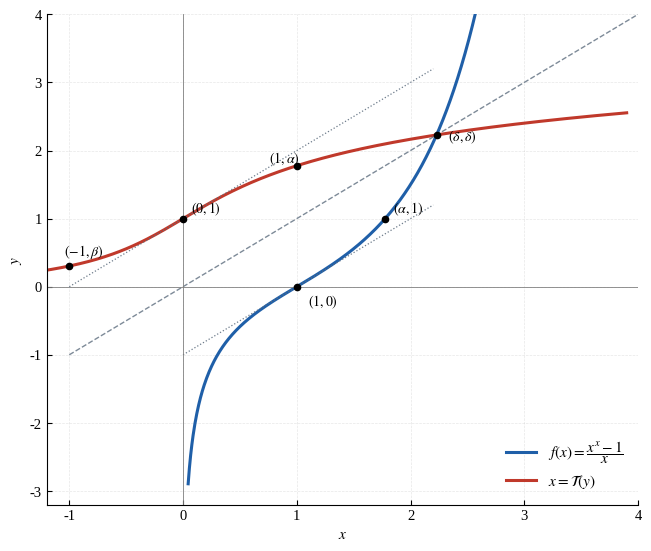

The script that saved this image: (Note: this script raises an exception after producing the figure.)
#!/usr/bin/env python3
"""Figures for the Tahawus function paper. Vector PDF output, English labels."""
import numpy as np
import matplotlib
matplotlib.use('Agg')
import matplotlib.pyplot as plt
import matplotlib.font_manager as fm
import mpmath as mp

for fp in ['/usr/share/fonts/truetype/english/Tinos-Regular.ttf',
           '/usr/share/fonts/truetype/english/Tinos-Bold.ttf',
           '/usr/share/fonts/truetype/english/Tinos-Italic.ttf']:
    try:
        fm.fontManager.addfont(fp)
    except Exception:
        pass
plt.rcParams.update({
    'font.family': 'serif',
    'font.serif': ['Tinos', 'Liberation Serif', 'DejaVu Serif'],
    'mathtext.fontset': 'stix',
    'font.size': 10.5,
    'axes.labelsize': 11,
    'axes.linewidth': 0.8,
    'xtick.direction': 'in', 'ytick.direction': 'in',
    'xtick.top': False, 'ytick.right': False,
    'legend.frameon': False,
    'figure.dpi': 150,
})
mp.mp.dps = 30
OUT = '../figures'

C_F, C_T, C_E, C_L, C_G, C_O = '#1f5fa8', '#c0392b', '#7d3c98', '#5d6d7e', '#1e8449', '#ca6f1e'

def f(x):
    return (x**x - 1)/x

def T(yv):
    y = mp.mpf(yv)
    if y > 0:
        lo, hi = mp.mpf(1), mp.mpf(2)
        while f(hi) < y:
            hi *= 2
    else:
        lo, hi = mp.mpf('1e-25'), mp.mpf(1)
    for _ in range(120):
        mid = (lo + hi)/2
        if f(mid) < y:
            lo = mid
        else:
            hi = mid
    try:
        return mp.findroot(lambda x: x**x - y*x - 1, (lo, hi), tol=mp.mpf(10)**-25, maxsteps=40)
    except Exception:
        return (lo + hi)/2

alpha = T(1); beta = T(-1); delta = mp.findroot(lambda x: x**x - x**2 - 1, (mp.mpf(2.2), mp.mpf(2.3)))

def style(ax):
    ax.grid(True, linestyle='--', linewidth=0.5, alpha=0.3)
    ax.spines['top'].set_visible(False)
    ax.spines['right'].set_visible(False)

# ---------------------------------------------------------------- Figure 1: mirror
fig, ax = plt.subplots(figsize=(6.4, 5.4), constrained_layout=True)
xs = np.linspace(0.045, 2.75, 500)
fs = [float(f(mp.mpf(x))) for x in xs]
ax.plot(xs, fs, color=C_F, lw=2.2, label=r'$f(x)=\dfrac{x^{x}-1}{x}$')
ys = np.linspace(-3.2, 3.9, 700)
Ts = [float(T(mp.mpf(y))) for y in ys]
ax.plot(ys, Ts, color=C_T, lw=2.2, label=r'$x=\mathcal{T}(y)$')
ax.plot([-1, 4], [-1, 4], color=C_L, lw=1, ls='--', alpha=0.8)
ax.plot([0, 2.2], [-1, 1.2], color=C_L, lw=0.9, ls=':', alpha=0.9)   # y = x - 1
ax.plot([-1, 2.2], [0, 3.2], color=C_L, lw=0.9, ls=':', alpha=0.9)   # y = x + 1
ax.axhline(0, color='gray', lw=0.6); ax.axvline(0, color='gray', lw=0.6)
for pt, lab, dx, dy in [((1, 0), r'$(1,0)$', 8, -14), ((0, 1), r'$(0,1)$', 6, 4),
                        ((alpha, 1), r'$(\alpha,1)$', 6, 4), ((1, alpha), r'$(1,\alpha)$', -20, 2),
                        ((-1, beta), r'$(-1,\beta)$', -4, 8), ((delta, delta), r'$(\delta,\delta)$', 8, -4)]:
    ax.plot(*pt, 'o', color='black', ms=4.5)
    ax.annotate(lab, pt, textcoords='offset points', xytext=(dx, dy), fontsize=10)
ax.set_xlim(-1.2, 4); ax.set_ylim(-3.2, 4)
ax.set_xlabel('$x$'); ax.set_ylabel('$y$')
ax.legend(loc='lower right', fontsize=11)
style(ax)
fig.savefig(f'{OUT}/fig1_mirror.pdf'); plt.close(fig)
print('fig1 done')

# ---------------------------------------------------------------- Figure 2: sandwich
fig, (a1, a2) = plt.subplots(1, 2, figsize=(9.6, 4.1), constrained_layout=True)
ys = np.linspace(-4, 2, 400)
Ts = np.array([float(T(mp.mpf(y))) for y in ys])
a1.plot(ys, np.exp(ys), color=C_E, lw=2, label=r'$e^{y}$')
a1.plot(ys, Ts, color=C_T, lw=2.4, label=r'$\mathcal{T}(y)$')
a1.plot(ys, 1 + ys, color=C_G, lw=2, label=r'$1+y$')
a1.fill_between(ys, 1 + ys, np.exp(ys), color=C_G, alpha=0.07)
a1.axhline(1, color='gray', lw=0.5, ls=':'); a1.axvline(0, color='gray', lw=0.5, ls=':')
a1.plot([0], [1], 'o', color='black', ms=4.5)
a1.annotate(r'$\mathcal{T}(0)=1$', (0, 1), textcoords='offset points', xytext=(10, -14), fontsize=10)
a1.set_xlim(-4, 2); a1.set_ylim(-0.05, 3.6)
a1.set_xlabel('$y$'); a1.set_title(r'(a) $\mathcal{T}$ squeezed between $1+y$ and $e^y$', fontsize=10.5)
a1.legend(loc='upper left', fontsize=10)
style(a1)
ys2 = np.linspace(-30, -1.0, 500)
rat = np.array([float(T(mp.mpf(y))/mp.e**mp.mpf(y)) for y in ys2])
a2.plot(ys2, rat, color=C_T, lw=2.4, label=r'$\mathcal{T}(y)/e^{y}$')
a2.axhline(1, color=C_L, lw=1, ls='--')
asym = 1 - (ys2**2/2)*np.exp(ys2)
a2.plot(ys2, asym, color=C_E, lw=1.4, ls=':', label=r'$1-\frac{y^{2}}{2}e^{y}$')
a2.set_xlabel('$y$'); a2.set_xlim(-30, 0)
a2.set_title(r'(b) approach to $e^y$ as $y\to-\infty$', fontsize=10.5)
a2.legend(loc='upper left', fontsize=10)
style(a2)
fig.savefig(f'{OUT}/fig2_sandwich.pdf'); plt.close(fig)
print('fig2 done')

# ---------------------------------------------------------------- Figure 3: growth at +infty
fig, ax = plt.subplots(figsize=(6.4, 4.6), constrained_layout=True)
yy = np.logspace(1, 9, 160)
Tv = np.array([float(T(mp.mpf(y))) for y in yy])
ss = np.array([float(mp.e**mp.lambertw(mp.log(mp.mpf(y)))) for y in yy])
ax.loglog(yy, Tv, color=C_T, lw=2.4, label=r'$\mathcal{T}(y)$')
ax.loglog(yy, ss, color=C_E, lw=1.8, ls='--', label=r'$e^{W(\ln y)}$ (super square root)')
ax.loglog(yy, np.log(yy), color=C_G, lw=1.8, label=r'$\ln y$')
ax.loglog(yy, np.log(yy)/np.log(np.log(yy)), color=C_L, lw=1.6, ls=':', label=r'$\ln y/\ln\ln y$')
ax.set_xlabel('$y$'); ax.set_ylabel(r'$\mathcal{T}(y)$')
ax.set_xlim(10, 1e9); ax.set_ylim(1.8, 30)
ax.legend(loc='upper left', fontsize=10)
ax.set_title(r'$\mathcal{T}$ grows like $\ln y/\ln\ln y$; $\mathcal{T}(y)\sim e^{W(\ln y)}+1$', fontsize=10.5)
style(ax)
fig.savefig(f'{OUT}/fig3_growth.pdf'); plt.close(fig)
print('fig3 done')

# ---------------------------------------------------------------- Figure 4: image of the slit
fig, (a1, a2) = plt.subplots(1, 2, figsize=(9.6, 4.3), constrained_layout=True)
r = np.linspace(0.28, 40, 3000)
gam = np.array([complex((1 - (mp.mpf(rr)**(-mp.mpf(rr)))*mp.e**(-1j*mp.pi*mp.mpf(rr)))/mp.mpf(rr))
                for rr in r])
a1.plot(gam.real, gam.imag, color=C_E, lw=1.8, label=r'$\gamma^{+}: F(-r)$, $r>0$')
a1.plot(gam.real, -gam.imag, color=C_E, lw=1.2, ls='--', alpha=0.65, label=r'$\overline{\gamma^{+}}$')
th = np.linspace(0, 2*np.pi, 200)
a1.plot(0.6526*np.cos(th), 0.6526*np.sin(th), color=C_L, lw=1, ls=':', alpha=0.9)
a1.plot(-0.104895, 0.644125, 's', color=C_T, ms=6)
a1.plot(-0.104895, -0.644125, 's', color=C_T, ms=6)
a1.annotate(r'$y_c,\ \bar y_c$', (-0.104895, 0.644125), textcoords='offset points',
            xytext=(8, 6), fontsize=10, color=C_T)
a1.annotate(r'$|y|=R$', (0.6526*np.cos(0.8), 0.6526*np.sin(0.8)), textcoords='offset points',
            xytext=(2, 8), fontsize=9.5, color=C_L)
for n in range(1, 9):
    bn = (1 - ((-1)**n)*n**(-n))/n
    a1.plot(bn, 0, 'o', color='black', ms=3.6)
a1.annotate(r'$b_n$', ((1-0.5**-1)/2*0.5+0.42, 0.05), fontsize=10)
a1.plot(0, 0, 'x', color='black', ms=6)
a1.set_xlabel(r'$\Re y$'); a1.set_ylabel(r'$\Im y$')
a1.set_xlim(-0.6, 2.3); a1.set_ylim(-1.7, 1.7)
a1.axhline(0, color='gray', lw=0.5); a1.axvline(0, color='gray', lw=0.5)
a1.set_title(r'(a) image of the slit winds into $0$', fontsize=10.5)
a1.legend(loc='upper right', fontsize=9.5)
style(a1)
a2.plot(gam.real, gam.imag, color=C_E, lw=1.6)
a2.plot(gam.real, -gam.imag, color=C_E, lw=1.1, ls='--', alpha=0.65)
a2.plot(0.6526*np.cos(th), 0.6526*np.sin(th), color=C_L, lw=1.1, ls=':')
a2.plot(-0.104895, 0.644125, 's', color=C_T, ms=6)
a2.plot(-0.104895, -0.644125, 's', color=C_T, ms=6)
for n in range(2, 12):
    bn = (1 - ((-1)**n)*n**(-n))/n
    a2.plot(bn, 0, 'o', color='black', ms=3.4)
a2.plot(0, 0, 'x', color='black', ms=7)
a2.annotate(r'$b_n\to 0$', (0.12, 0.1), fontsize=10)
a2.set_xlim(-0.06, 0.55); a2.set_ylim(-0.75, 0.75)
a2.set_xlabel(r'$\Re y$')
a2.set_title(r'(b) zoom: $b_n$ accumulate at the origin; $|y|=R$', fontsize=10.5)
style(a2)
fig.savefig(f'{OUT}/fig4_slit.pdf'); plt.close(fig)
print('fig4 done')

# ---------------------------------------------------------------- Figure 5: dynamics
fig, (a1, a2) = plt.subplots(1, 2, figsize=(9.6, 4.2), constrained_layout=True)
yy = np.linspace(-1, 3.3, 300)
Tv = np.array([float(T(mp.mpf(y))) for y in yy])
a1.plot(yy, Tv, color=C_T, lw=2.2)
a1.plot(yy, yy, color=C_L, lw=1, ls='--')
yk = 1.0
xs_c, ys_c = [yk], [0]
for k in range(6):
    tn = float(T(mp.mpf(yk)))
    xs_c += [yk, tn]; ys_c += [tn, tn]
    yk = tn
a1.plot(xs_c, ys_c, color=C_O, lw=1.3, alpha=0.9)
for k, (xx, yyv) in enumerate(zip(xs_c[::2], ys_c[::2])):
    a1.plot(xx, yyv, 'o', color=C_O, ms=3.8)
a1.plot(delta, delta, 'o', color='black', ms=5)
a1.annotate(r'$\delta\approx 2.2288$', (delta, delta), textcoords='offset points',
            xytext=(-88, 8), fontsize=10.5)
a1.annotate(r'$y_0=1$', (1, 0), textcoords='offset points', xytext=(-4, -14), fontsize=10)
a1.set_xlabel('$y$'); a1.set_ylabel(r'$\mathcal{T}(y)$')
a1.set_xlim(-1, 3.3); a1.set_ylim(0, 3.3)
a1.set_title(r'(a) every orbit of $\mathcal{T}$ converges to $\delta$', fontsize=10.5)
style(a1)
yy2 = np.linspace(-1, 3.6, 400)
diff = np.array([float(T(mp.mpf(y)) - y) for y in yy2])
a2.plot(yy2, diff, color=C_G, lw=2.2, label=r'$\mathcal{T}(y)-y$')
a2.axhline(0, color='gray', lw=0.6)
a2.axvline(delta, color=C_L, lw=0.9, ls=':')
a2.plot(delta, 0, 'o', color='black', ms=5)
a2.annotate(r'$\delta$: root of $x^{x}=x^{2}+1$', (delta, 0), textcoords='offset points',
            xytext=(-160, 10), fontsize=10)
a2.set_xlabel('$y$'); a2.set_ylabel(r'$\mathcal{T}(y)-y$')
a2.set_title(r'(b) unique fixed point', fontsize=10.5)
a2.legend(loc='lower left', fontsize=10)
style(a2)
fig.savefig(f'{OUT}/fig5_orbit.pdf'); plt.close(fig)
print('fig5 done')

# ---------------------------------------------------------------- Figure 6: three constants
fig, (a1, a2) = plt.subplots(1, 2, figsize=(9.6, 4.2), constrained_layout=True)
xx = np.linspace(0.3, 6.0, 500)
hv = np.array([float(x**(1.0/x)) for x in xx])
a1.plot(xx, hv, color=C_E, lw=2.2, label=r'$h(x)=x^{1/x}$')
vv = 1/beta - 1
a1.plot([vv, vv+1], [vv**(1/vv), (vv+1)**(1/(vv+1))], 'o', color='black', ms=5)
a1.annotate(r'$v$', (vv, vv**(1/vv)), textcoords='offset points', xytext=(-16, 2), fontsize=11)
a1.annotate(r'$v+1$', (vv+1, (vv+1)**(1/(vv+1))), textcoords='offset points', xytext=(4, 8), fontsize=11)
a1.plot([0.3, 6], [vv**(1/vv), vv**(1/vv)], color=C_L, lw=0.9, ls=':')
a1.set_xlabel('$x$'); a1.set_ylabel(r'$x^{1/x}$')
a1.set_title(r'(a) $v$ and $v+1$ share the value of $x^{1/x}$', fontsize=10.5)
a1.legend(loc='upper right', fontsize=10)
style(a1)
xx2 = np.linspace(1.0, 3.3, 500)
a2.plot(xx2, np.array([x**x for x in xx2]), color=C_T, lw=2.2, label=r'$x^{x}$')
a2.plot(xx2, np.array([x**(1+1.0/x) for x in xx2]), color=C_E, lw=2.2, label=r'$x^{1+1/x}$')
a2.plot(xx2, xx2 + 1, color=C_G, lw=1.8, label=r'$x+1$')
phi = (1+np.sqrt(5))/2
for pt, lab, off in [(phi, r'$\varphi$', (-18, 22)), (alpha, r'$\alpha$', (-30, -18)), (vv, r'$v$', (6, -16))]:
    a2.plot(pt, pt+1, 'o', color='black', ms=5)
    a2.annotate(lab, (pt, pt+1), textcoords='offset points', xytext=off, fontsize=11)
a2.set_xlabel('$x$'); a2.set_ylabel('$y$')
a2.set_title(r'(b) three constants, one line: $\varphi<\alpha<v$', fontsize=10.5)
a2.legend(loc='upper left', fontsize=10)
style(a2)
fig.savefig(f'{OUT}/fig6_constants.pdf'); plt.close(fig)
print('fig6 done')
print('ALL FIGURES DONE')
